The GitHub repository FerdyOktavian/klasifikasi_sawit_efficientNetV2 contains a labelled image folder "dataset_split" with 3 categories: belum masak, masak, terlalu masak. Examples follow, each with its label.

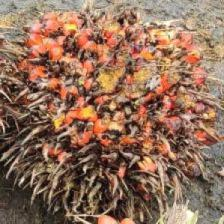
Label: terlalu masak

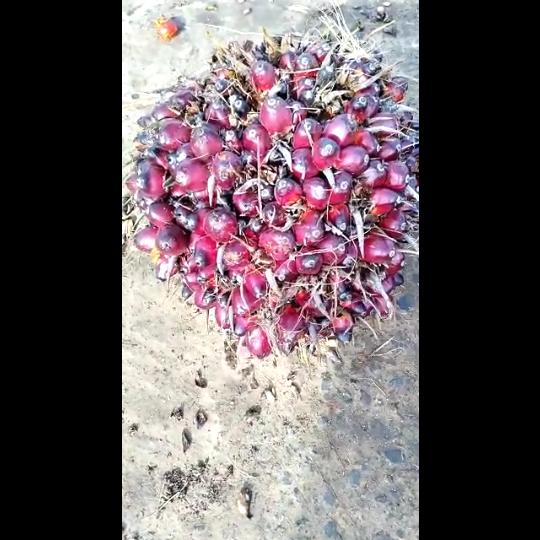
Label: masak

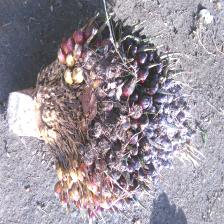
Label: belum masak

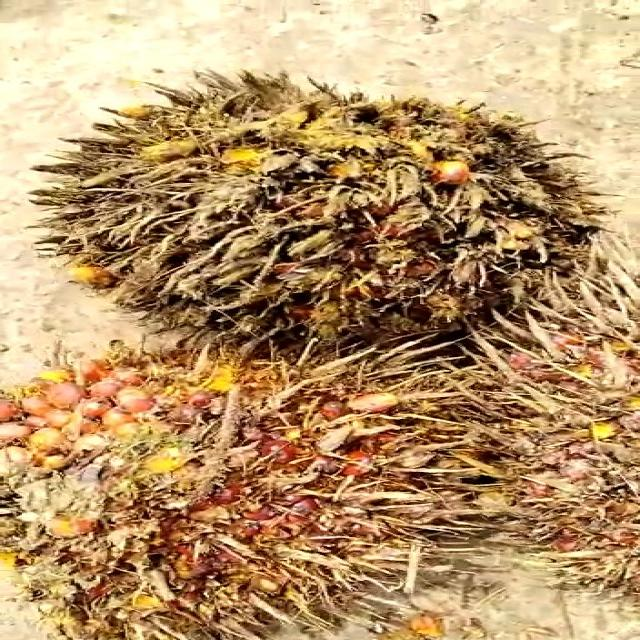
Label: terlalu masak

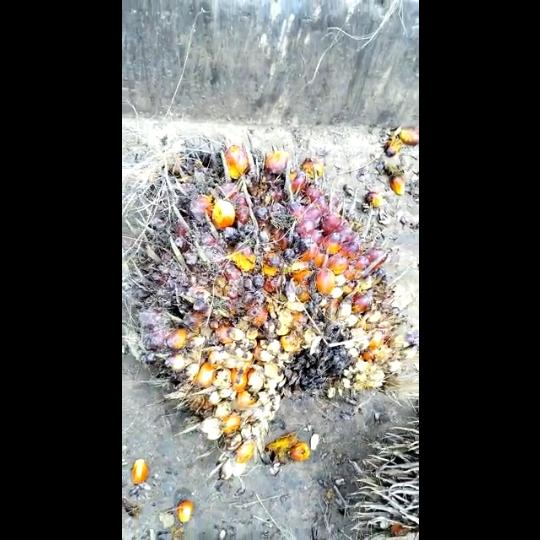
Label: masak

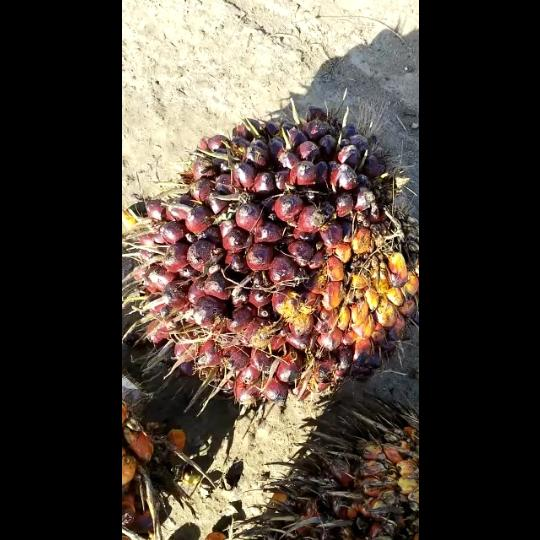
Label: belum masak
